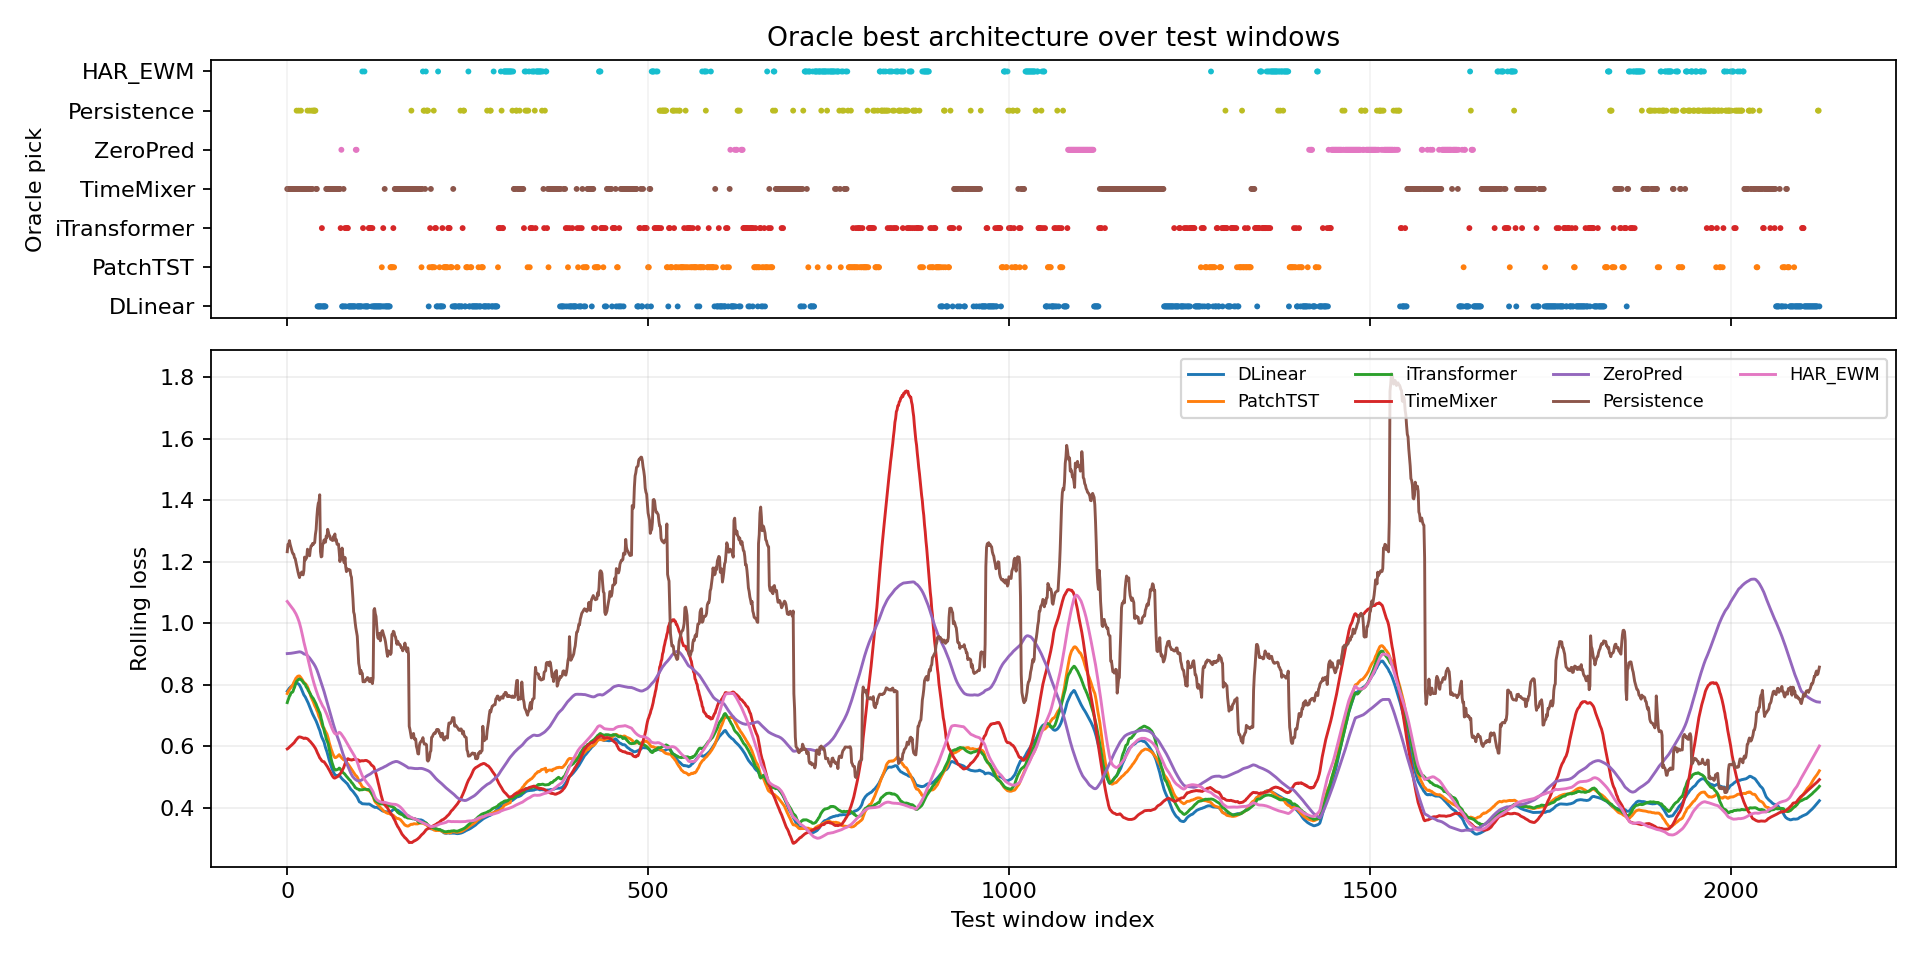

Values plotted in this chart, from the file beside it:
window_index, best_model, best_loss, second_model, second_loss, margin_vs_second, best_single_model, best_single_loss, oracle_gain_vs_best_single
0, TimeMixer, 0.5435, iTransformer, 0.6772, 0.1338, DLinear, 0.7442, 0.2007
1, TimeMixer, 0.6164, PatchTST, 0.6709, 0.05444, DLinear, 0.7602, 0.1438
2, TimeMixer, 0.5635, PatchTST, 0.7024, 0.139, DLinear, 0.7601, 0.1966
3, TimeMixer, 0.5937, Persistence, 0.6437, 0.04997, DLinear, 0.7516, 0.1578
4, TimeMixer, 0.6046, DLinear, 0.7944, 0.1899, DLinear, 0.7944, 0.1899
5, TimeMixer, 0.6326, iTransformer, 0.7074, 0.0748, DLinear, 0.8072, 0.1746
6, TimeMixer, 0.618, iTransformer, 0.7239, 0.106, DLinear, 0.8361, 0.2181
7, TimeMixer, 0.6452, iTransformer, 0.7744, 0.1292, DLinear, 0.846, 0.2008
8, TimeMixer, 0.6195, Persistence, 0.6471, 0.02762, DLinear, 0.8371, 0.2176
9, TimeMixer, 0.6516, Persistence, 0.6662, 0.01458, DLinear, 0.8187, 0.1671
10, TimeMixer, 0.6147, Persistence, 0.6492, 0.03454, DLinear, 0.7879, 0.1732
11, TimeMixer, 0.6473, iTransformer, 0.7145, 0.06726, DLinear, 0.7941, 0.1468
12, TimeMixer, 0.6401, Persistence, 0.6626, 0.02247, DLinear, 0.7771, 0.137
13, Persistence, 0.6626, TimeMixer, 0.6704, 0.007775, DLinear, 0.7697, 0.1071
14, TimeMixer, 0.6249, Persistence, 0.6657, 0.0408, DLinear, 0.787, 0.1622
15, TimeMixer, 0.6739, iTransformer, 0.7459, 0.07204, DLinear, 0.7677, 0.09382
16, Persistence, 0.6759, TimeMixer, 0.6927, 0.01672, DLinear, 0.7939, 0.118
17, TimeMixer, 0.7011, Persistence, 0.7446, 0.04345, DLinear, 0.793, 0.09187
18, TimeMixer, 0.6711, iTransformer, 0.7959, 0.1247, DLinear, 0.8569, 0.1858
19, Persistence, 0.682, TimeMixer, 0.7126, 0.03061, DLinear, 0.7989, 0.117
20, TimeMixer, 0.682, iTransformer, 0.7787, 0.09671, DLinear, 0.7841, 0.1021
21, TimeMixer, 0.5875, ZeroPred, 0.8861, 0.2985, DLinear, 0.9724, 0.3849
22, TimeMixer, 0.655, ZeroPred, 0.8902, 0.2351, DLinear, 0.9159, 0.2608
23, TimeMixer, 0.6592, DLinear, 0.8886, 0.2294, DLinear, 0.8886, 0.2294
24, TimeMixer, 0.5969, Persistence, 0.7357, 0.1388, DLinear, 0.8625, 0.2657
25, TimeMixer, 0.6165, ZeroPred, 0.889, 0.2725, DLinear, 0.9092, 0.2927
26, TimeMixer, 0.6386, PatchTST, 0.8645, 0.2259, DLinear, 0.8837, 0.2451
27, TimeMixer, 0.671, ZeroPred, 0.8875, 0.2165, DLinear, 0.9294, 0.2584
28, Persistence, 0.53, TimeMixer, 0.641, 0.111, DLinear, 0.8644, 0.3344
29, TimeMixer, 0.6595, Persistence, 0.6973, 0.03783, DLinear, 0.8405, 0.1811
30, TimeMixer, 0.6384, Persistence, 0.7458, 0.1074, DLinear, 0.8281, 0.1897
31, Persistence, 0.6418, TimeMixer, 0.646, 0.004264, DLinear, 0.8305, 0.1888
32, TimeMixer, 0.6758, iTransformer, 0.8214, 0.1456, DLinear, 0.8519, 0.1761
33, TimeMixer, 0.627, DLinear, 0.8847, 0.2577, DLinear, 0.8847, 0.2577
34, Persistence, 0.5588, TimeMixer, 0.6844, 0.1257, DLinear, 0.7973, 0.2386
35, TimeMixer, 0.7136, DLinear, 0.8311, 0.1174, DLinear, 0.8311, 0.1174
36, Persistence, 0.5266, TimeMixer, 0.7116, 0.185, DLinear, 0.7801, 0.2535
37, Persistence, 0.5951, TimeMixer, 0.6764, 0.08132, DLinear, 0.733, 0.138
38, Persistence, 0.5614, TimeMixer, 0.6793, 0.1179, DLinear, 0.7186, 0.1572
39, Persistence, 0.5855, TimeMixer, 0.6698, 0.0843, DLinear, 0.6777, 0.09224
40, TimeMixer, 0.6342, DLinear, 0.6524, 0.01814, DLinear, 0.6524, 0.01814
41, TimeMixer, 0.5736, DLinear, 0.6144, 0.04078, DLinear, 0.6144, 0.04078
42, DLinear, 0.5215, TimeMixer, 0.5237, 0.002151, DLinear, 0.5215, 0.0
43, DLinear, 0.5127, TimeMixer, 0.514, 0.001339, DLinear, 0.5127, 0.0
44, DLinear, 0.4777, TimeMixer, 0.4974, 0.01969, DLinear, 0.4777, 0.0
45, DLinear, 0.4733, TimeMixer, 0.5019, 0.02861, DLinear, 0.4733, 0.0
46, DLinear, 0.4571, PatchTST, 0.4925, 0.03538, DLinear, 0.4571, 0.0
47, DLinear, 0.4585, TimeMixer, 0.4707, 0.01223, DLinear, 0.4585, 0.0
48, iTransformer, 0.574, DLinear, 0.5924, 0.01845, DLinear, 0.5924, 0.01845
49, DLinear, 0.5656, PatchTST, 0.5749, 0.009214, DLinear, 0.5656, 0.0
50, DLinear, 0.5284, iTransformer, 0.5544, 0.02604, DLinear, 0.5284, 0.0
51, DLinear, 0.5285, TimeMixer, 0.5339, 0.005329, DLinear, 0.5285, 0.0
52, DLinear, 0.5316, PatchTST, 0.5421, 0.01051, DLinear, 0.5316, 0.0
53, DLinear, 0.5202, TimeMixer, 0.524, 0.003846, DLinear, 0.5202, 0.0
54, TimeMixer, 0.488, PatchTST, 0.5003, 0.0123, DLinear, 0.5111, 0.02306
55, TimeMixer, 0.5086, PatchTST, 0.5202, 0.01164, DLinear, 0.5352, 0.02663
56, TimeMixer, 0.5378, DLinear, 0.5418, 0.004015, DLinear, 0.5418, 0.004015
57, TimeMixer, 0.4816, DLinear, 0.5241, 0.04245, DLinear, 0.5241, 0.04245
58, TimeMixer, 0.5016, DLinear, 0.5289, 0.02729, DLinear, 0.5289, 0.02729
59, TimeMixer, 0.4947, DLinear, 0.5625, 0.06785, DLinear, 0.5625, 0.06785
... 2,064 more rows
